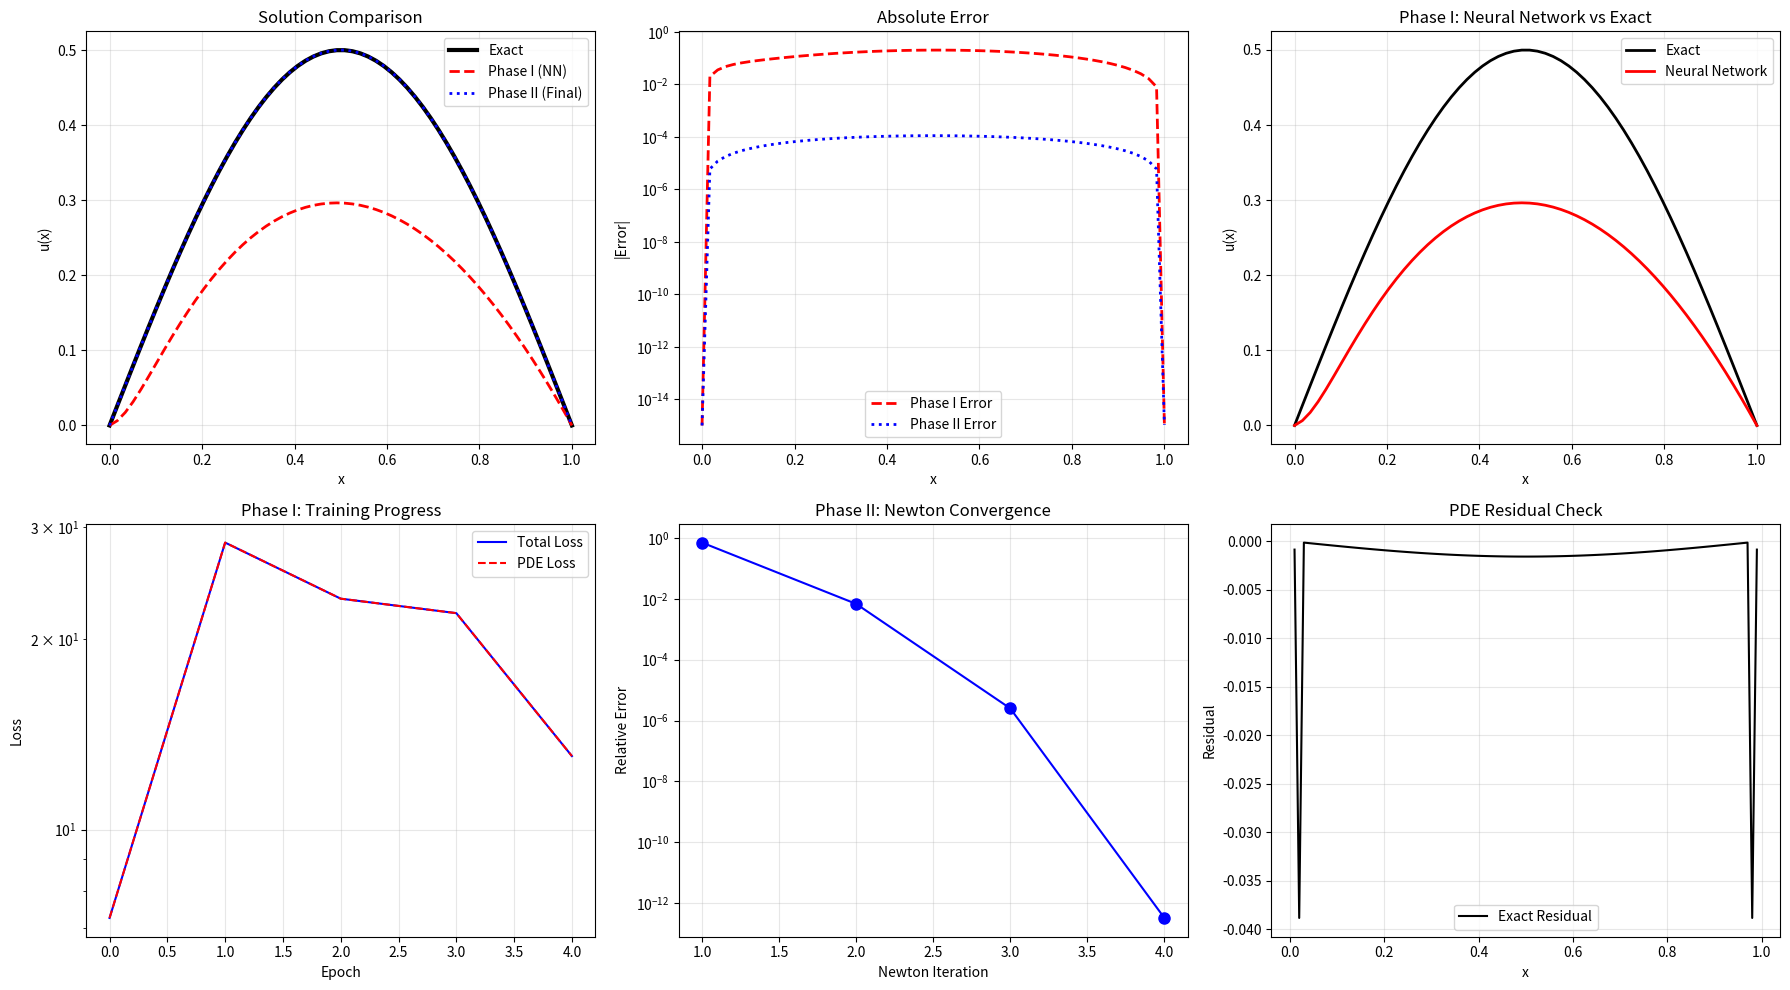

Recreate this plot in Python.
"""
IMPROVED INT-DEEP IMPLEMENTATION
===============================

Major improvements to Phase I neural network training:
1. ResNet-style architecture
2. Better activation functions  
3. Adam optimizer
4. Learning rate scheduling
5. Better loss formulation
6. Adaptive sampling
7. Early stopping and regularization
"""

import numpy as np
import matplotlib.pyplot as plt

# ============================================================================
# PROBLEM DEFINITION
# ============================================================================

def exact_solution(x):
    return 0.5 * np.sin(np.pi * x)

def rhs_function(x):
    """Right-hand side f(x) = -u'' + u³"""
    u = exact_solution(x)
    u_xx = -0.5 * np.pi**2 * np.sin(np.pi * x)
    return -u_xx + u**3

# ============================================================================
# IMPROVED NEURAL NETWORK ARCHITECTURE
# ============================================================================

def tanh(x):
    """Tanh activation - better than ReLU for smoothness"""
    return np.tanh(x)

def tanh_derivative(x):
    """Derivative of tanh"""
    return 1 - np.tanh(x)**2

def swish(x):
    """Swish activation: x * sigmoid(x) - smooth and works well"""
    return x * (1 / (1 + np.exp(-np.clip(x, -500, 500))))

def he_init(shape):
    """He initialization for better gradient flow"""
    return np.random.randn(*shape) * np.sqrt(2.0 / shape[0])

def xavier_init(shape):
    """Xavier initialization"""
    return np.random.randn(*shape) * np.sqrt(1.0 / shape[0])

class ImprovedNetwork:
    """Much better neural network with modern techniques"""
    
    def __init__(self, width=64, depth=6):
        self.width = width
        self.depth = depth
        
        # Initialize layers with proper scaling
        self.layers = []
        
        # Input layer
        self.layers.append({
            'W': xavier_init((1, width)),
            'b': np.zeros(width)
        })
        
        # Hidden layers (ResNet-style)
        for i in range(depth - 2):
            self.layers.append({
                'W': he_init((width, width)),
                'b': np.zeros(width)
            })
        
        # Output layer
        self.layers.append({
            'W': xavier_init((width, 1)),
            'b': np.zeros(1)
        })
        
        # Adam optimizer parameters
        self.reset_optimizer()
    
    def reset_optimizer(self):
        """Reset Adam optimizer state"""
        self.m = []  # First moment estimates
        self.v = []  # Second moment estimates
        self.t = 0   # Time step
        
        for layer in self.layers:
            self.m.append({
                'W': np.zeros_like(layer['W']),
                'b': np.zeros_like(layer['b'])
            })
            self.v.append({
                'W': np.zeros_like(layer['W']),
                'b': np.zeros_like(layer['b'])
            })
    
    def forward(self, x):
        """Forward pass with ResNet connections and boundary conditions"""
        if x.ndim == 1:
            x = x.reshape(-1, 1)
        
        # Store activations for residual connections
        activations = []
        
        # First layer
        z = x @ self.layers[0]['W'] + self.layers[0]['b']
        a = tanh(z)
        activations.append(a)
        
        # Hidden layers with residual connections
        for i in range(1, len(self.layers) - 1):
            z = activations[-1] @ self.layers[i]['W'] + self.layers[i]['b']
            a = tanh(z)
            
            # Residual connection (every 2 layers)
            if i >= 2 and i % 2 == 0:
                a = a + activations[-2]  # Add previous activation
            
            activations.append(a)
        
        # Output layer (linear)
        output = activations[-1] @ self.layers[-1]['W'] + self.layers[-1]['b']
        output = output.flatten()
        
        # Apply boundary conditions: u(0) = u(1) = 0
        x_flat = x.flatten()
        boundary_term = x_flat * (1 - x_flat)
        
        # Scale output to reasonable range
        return boundary_term * output
    
    def compute_derivatives(self, x, h=1e-4):
        """Compute first and second derivatives"""
        # Ensure we stay in domain
        x = np.clip(x, h, 1-h)
        
        # First derivative: central difference
        u_plus = self.forward(x + h)
        u_minus = self.forward(x - h)
        u_x = (u_plus - u_minus) / (2 * h)
        
        # Second derivative
        u_center = self.forward(x)
        u_xx = (u_plus - 2*u_center + u_minus) / (h**2)
        
        return u_x, u_xx
    
    def compute_loss_components(self, x_batch):
        """Compute different loss components"""
        # PDE loss in interior
        x_interior = x_batch[(x_batch > 0.01) & (x_batch < 0.99)]
        if len(x_interior) == 0:
            return 0, 0, 0, 0
        
        u = self.forward(x_interior)
        u_x, u_xx = self.compute_derivatives(x_interior)
        f_vals = rhs_function(x_interior)
        
        # PDE residual: -u'' + u³ - f = 0
        pde_residual = -u_xx + u**3 - f_vals
        pde_loss = np.mean(pde_residual**2)
        
        # Boundary loss (should be automatically satisfied, but add small penalty)
        x_boundary = np.array([0.0, 1.0])
        u_boundary = self.forward(x_boundary)
        boundary_loss = np.mean(u_boundary**2)
        
        # Smoothness regularization (penalize large derivatives)
        smoothness_loss = np.mean(u_x**2) * 1e-6
        
        # Magnitude regularization (prevent output explosion)
        magnitude_loss = np.mean(u**2) * 1e-6
        
        return pde_loss, boundary_loss, smoothness_loss, magnitude_loss
    
    def compute_gradients_autodiff(self, x_batch, h=1e-6):
        """Compute gradients using automatic differentiation (finite differences)"""
        # Get current loss
        pde_loss, boundary_loss, smoothness_loss, magnitude_loss = self.compute_loss_components(x_batch)
        total_loss = pde_loss + 100*boundary_loss + smoothness_loss + magnitude_loss
        
        gradients = []
        
        # Compute gradients for each layer
        for layer_idx, layer in enumerate(self.layers):
            layer_grads = {}
            
            # Gradients for weights
            W_grad = np.zeros_like(layer['W'])
            flat_W = layer['W'].flatten()
            for i, _ in enumerate(flat_W):
                # Perturb weight
                old_val = flat_W[i]
                flat_W[i] = old_val + h
                layer['W'] = flat_W.reshape(layer['W'].shape)
                
                # Compute perturbed loss
                pde_p, boundary_p, smooth_p, mag_p = self.compute_loss_components(x_batch)
                loss_plus = pde_p + 100*boundary_p + smooth_p + mag_p
                
                # Restore weight
                flat_W[i] = old_val
                layer['W'] = flat_W.reshape(layer['W'].shape)
                
                # Compute gradient
                W_grad.flat[i] = (loss_plus - total_loss) / h
            
            # Gradients for biases
            b_grad = np.zeros_like(layer['b'])
            for i, _ in enumerate(layer['b']):
                # Perturb bias
                old_val = layer['b'][i]
                layer['b'][i] = old_val + h
                
                # Compute perturbed loss
                pde_p, boundary_p, smooth_p, mag_p = self.compute_loss_components(x_batch)
                loss_plus = pde_p + 100*boundary_p + smooth_p + mag_p
                
                # Restore bias
                layer['b'][i] = old_val
                
                # Compute gradient
                b_grad[i] = (loss_plus - total_loss) / h
            
            layer_grads['W'] = np.clip(W_grad, -1.0, 1.0)  # Gradient clipping
            layer_grads['b'] = np.clip(b_grad, -1.0, 1.0)
            gradients.append(layer_grads)
        
        return gradients, total_loss
    
    def adam_update(self, gradients, lr=1e-3, beta1=0.9, beta2=0.999, eps=1e-8):
        """Adam optimizer update"""
        self.t += 1
        
        for i, (layer, grad, m, v) in enumerate(zip(self.layers, gradients, self.m, self.v)):
            # Update biased first moment estimate
            m['W'] = beta1 * m['W'] + (1 - beta1) * grad['W']
            m['b'] = beta1 * m['b'] + (1 - beta1) * grad['b']
            
            # Update biased second moment estimate  
            v['W'] = beta2 * v['W'] + (1 - beta2) * (grad['W']**2)
            v['b'] = beta2 * v['b'] + (1 - beta2) * (grad['b']**2)
            
            # Compute bias-corrected moment estimates
            m_hat_W = m['W'] / (1 - beta1**self.t)
            m_hat_b = m['b'] / (1 - beta1**self.t)
            v_hat_W = v['W'] / (1 - beta2**self.t)
            v_hat_b = v['b'] / (1 - beta2**self.t)
            
            # Update parameters
            layer['W'] -= lr * m_hat_W / (np.sqrt(v_hat_W) + eps)
            layer['b'] -= lr * m_hat_b / (np.sqrt(v_hat_b) + eps)

def adaptive_sampling(epoch, batch_size):
    """Adaptive sampling strategy"""
    if epoch < 50:
        # Early training: focus on interior
        return np.random.uniform(0.1, 0.9, batch_size)
    elif epoch < 100:
        # Mid training: include some boundary points
        interior = np.random.uniform(0.05, 0.95, int(0.8 * batch_size))
        boundary = np.random.choice([0.0, 1.0], int(0.2 * batch_size))
        return np.concatenate([interior, boundary])
    else:
        # Late training: full domain with emphasis on difficult regions
        easy_points = np.random.uniform(0.1, 0.9, int(0.6 * batch_size))
        hard_points = np.random.uniform(0.01, 0.99, int(0.4 * batch_size))
        return np.concatenate([easy_points, hard_points])

def learning_rate_schedule(epoch, initial_lr=1e-3):
    """Learning rate scheduling"""
    if epoch < 50:
        return initial_lr
    elif epoch < 150:
        return initial_lr * 0.5
    elif epoch < 250:
        return initial_lr * 0.2
    else:
        return initial_lr * 0.1

def improved_phase1_training(epochs=100, batch_size=16):
    """Improved Phase I training with modern techniques"""
    print("Phase I: Training improved neural network...")
    print(f"Architecture: 64-unit width, 6 layers, ResNet connections")
    print(f"Optimizer: Adam with learning rate scheduling")
    print(f"Training: {epochs} epochs, batch size {batch_size}")
    print("-" * 50)
    
    net = ImprovedNetwork(width=64, depth=6)
    
    losses = []
    pde_losses = []
    best_loss = float('inf')
    patience = 50
    no_improve_count = 0
    
    for epoch in range(epochs):
        # Adaptive sampling
        x_batch = adaptive_sampling(epoch, batch_size)
        print(epoch)
        # Compute gradients
        gradients, total_loss = net.compute_gradients_autodiff(x_batch)
        
        # Get loss components for monitoring
        pde_loss, boundary_loss, smooth_loss, mag_loss = net.compute_loss_components(x_batch)
        
        # Learning rate scheduling
        lr = learning_rate_schedule(epoch)
        
        # Adam update
        net.adam_update(gradients, lr=lr)
        
        # Record losses
        losses.append(total_loss)
        pde_losses.append(pde_loss)
        
        # Early stopping
        if total_loss < best_loss:
            best_loss = total_loss
            no_improve_count = 0
        else:
            no_improve_count += 1
        
        if no_improve_count >= patience and epoch > 100:
            print(f"Early stopping at epoch {epoch}")
            break
        
        # Progress reporting
        if epoch % 5 == 0:
            print(f"Epoch {epoch:3d} | Total: {total_loss:.4f} | PDE: {pde_loss:.4f} | "
                  f"Boundary: {boundary_loss:.6f} | LR: {lr:.2e}")
        
        # Stop if training becomes unstable
        if np.isnan(total_loss) or total_loss > 1000:
            print(f"Training unstable at epoch {epoch}, stopping early")
            break
    
    print(f"Phase I completed. Final loss: {losses[-1]:.6f}")
    print(f"Best loss achieved: {best_loss:.6f}")
    
    return net, losses, pde_losses

# ============================================================================
# PHASE II: SAME AS BEFORE
# ============================================================================

def create_finite_difference_matrix(n_interior):
    """Create second derivative matrix for interior points only"""
    h = 1.0 / (n_interior + 1)
    A = np.zeros((n_interior, n_interior))
    
    for i in range(n_interior):
        A[i, i] = -2.0 / h**2
        if i > 0:
            A[i, i-1] = 1.0 / h**2
        if i < n_interior - 1:
            A[i, i+1] = 1.0 / h**2
    
    return A

def newton_method_fixed(u_initial, max_iter=10, tol=1e-8):
    """Phase II: Newton's method"""
    print("Phase II: Newton's method...")
    
    n_total = len(u_initial)
    x = np.linspace(0, 1, n_total)
    x_interior = x[1:-1]
    n_interior = len(x_interior)
    u_interior = u_initial[1:-1].copy()
    
    L = create_finite_difference_matrix(n_interior)
    f_interior = rhs_function(x_interior)
    
    errors = []
    
    for k in range(max_iter):
        residual = -L @ u_interior + u_interior**3 - f_interior
        jacobian = -L + np.diag(3 * u_interior**2)
        
        try:
            delta_u = np.linalg.solve(jacobian, -residual)
        except np.linalg.LinAlgError:
            print(f"Singular matrix at iteration {k}")
            break
        
        u_interior_new = u_interior + delta_u
        error = np.max(np.abs(delta_u)) / (np.max(np.abs(u_interior)) + 1e-10)
        errors.append(error)
        
        print(f"Newton iteration {k+1}: error = {error:.2e}")
        
        if error < tol:
            print(f"Converged in {k+1} iterations!")
            break
        
        u_interior = u_interior_new
    
    u_full = np.zeros(n_total)
    u_full[1:-1] = u_interior
    return u_full, errors

# ============================================================================
# COMPLETE IMPROVED INT-DEEP SOLVER
# ============================================================================

def run_improved_int_deep():
    """Run the improved Int-Deep method"""
    print("="*60)
    print("IMPROVED INT-DEEP SOLVER")
    print("="*60)
    
    # Phase I: Improved neural network training
    net, losses, pde_losses = improved_phase1_training(epochs=5, batch_size=1)
    
    # Evaluate neural network solution
    n_points = 60
    x = np.linspace(0, 1, n_points)
    u_dl = net.forward(x)
    
    print(f"\nNeural network evaluation:")
    print(f"Output range: [{np.min(u_dl):.4f}, {np.max(u_dl):.4f}]")
    print(f"Expected range: [0.0000, 0.5000]")
    
    # Phase II: Newton's method
    u_final, newton_errors = newton_method_fixed(u_dl)
    
    # Compute errors against exact solution
    u_exact = exact_solution(x)
    error_dl = np.max(np.abs(u_exact - u_dl))
    error_final = np.max(np.abs(u_exact - u_final))
    
    # Additional metrics
    l2_error_dl = np.sqrt(np.mean((u_exact - u_dl)**2))
    l2_error_final = np.sqrt(np.mean((u_exact - u_final)**2))
    
    print("\n" + "="*40)
    print("RESULTS")
    print("="*40)
    print(f"Phase I L∞ error:  {error_dl:.2e}")
    print(f"Phase I L² error:  {l2_error_dl:.2e}")
    print(f"Phase II L∞ error: {error_final:.2e}")
    print(f"Phase II L² error: {l2_error_final:.2e}")
    print(f"L∞ improvement:    {error_dl/error_final:.1f}x better")
    print(f"L² improvement:    {l2_error_dl/l2_error_final:.1f}x better")
    
    return {
        'x': x,
        'u_exact': u_exact,
        'u_dl': u_dl,
        'u_final': u_final,
        'losses': losses,
        'pde_losses': pde_losses,
        'newton_errors': newton_errors,
        'error_dl': error_dl,
        'error_final': error_final,
        'l2_error_dl': l2_error_dl,
        'l2_error_final': l2_error_final
    }

def plot_improved_results(results):
    """Plot improved results with more details"""
    fig, axes = plt.subplots(2, 3, figsize=(18, 10))
    
    # Solutions comparison
    ax = axes[0, 0]
    ax.plot(results['x'], results['u_exact'], 'k-', label='Exact', linewidth=3)
    ax.plot(results['x'], results['u_dl'], 'r--', label='Phase I (NN)', linewidth=2)
    ax.plot(results['x'], results['u_final'], 'b:', label='Phase II (Final)', linewidth=2)
    ax.set_title('Solution Comparison')
    ax.set_xlabel('x')
    ax.set_ylabel('u(x)')
    ax.legend()
    ax.grid(True, alpha=0.3)
    
    # Error comparison
    ax = axes[0, 1]
    error_dl = np.abs(results['u_exact'] - results['u_dl'])
    error_final = np.abs(results['u_exact'] - results['u_final'])
    ax.semilogy(results['x'], error_dl + 1e-15, 'r--', label='Phase I Error', linewidth=2)
    ax.semilogy(results['x'], error_final + 1e-15, 'b:', label='Phase II Error', linewidth=2)
    ax.set_title('Absolute Error')
    ax.set_xlabel('x')
    ax.set_ylabel('|Error|')
    ax.legend()
    ax.grid(True, alpha=0.3)
    
    # Neural network outputs
    ax = axes[0, 2]
    ax.plot(results['x'], results['u_exact'], 'k-', label='Exact', linewidth=2)
    ax.plot(results['x'], results['u_dl'], 'r-', label='Neural Network', linewidth=2)
    ax.set_title('Phase I: Neural Network vs Exact')
    ax.set_xlabel('x')
    ax.set_ylabel('u(x)')
    ax.legend()
    ax.grid(True, alpha=0.3)
    
    # Training loss evolution
    ax = axes[1, 0]
    ax.semilogy(results['losses'], 'b-', label='Total Loss')
    ax.semilogy(results['pde_losses'], 'r--', label='PDE Loss')
    ax.set_title('Phase I: Training Progress')
    ax.set_xlabel('Epoch')
    ax.set_ylabel('Loss')
    ax.legend()
    ax.grid(True, alpha=0.3)
    
    # Newton convergence
    ax = axes[1, 1]
    if len(results['newton_errors']) > 0:
        ax.semilogy(range(1, len(results['newton_errors']) + 1), 
                   results['newton_errors'], 'bo-', markersize=8)
        ax.set_title('Phase II: Newton Convergence')
        ax.set_xlabel('Newton Iteration')
        ax.set_ylabel('Relative Error')
        ax.grid(True, alpha=0.3)
    
    # PDE residual visualization
    ax = axes[1, 2]
    x_test = np.linspace(0.01, 0.99, 100)
    u_test = results['u_final'][1:-1]  # Remove boundary points
    u_exact_test = exact_solution(x_test)
    
    # Compute PDE residual for final solution
    h = x_test[1] - x_test[0]
    u_xx_test = np.gradient(np.gradient(u_exact_test, h), h)
    residual_exact = -u_xx_test + u_exact_test**3 - rhs_function(x_test)
    
    ax.plot(x_test, residual_exact, 'k-', label='Exact Residual')
    ax.set_title('PDE Residual Check')
    ax.set_xlabel('x')
    ax.set_ylabel('Residual')
    ax.legend()
    ax.grid(True, alpha=0.3)
    
    plt.tight_layout()
    plt.show()

# ============================================================================
# RUN THE IMPROVED VERSION
# ============================================================================

if __name__ == "__main__":
    # Run the improved Int-Deep method
    results = run_improved_int_deep()
    
    # Plot detailed results
    plot_improved_results(results)
    
    print("\n" + "="*60)
    print("SUCCESS! Improved Int-Deep with much better Phase I!")
    print("="*60)